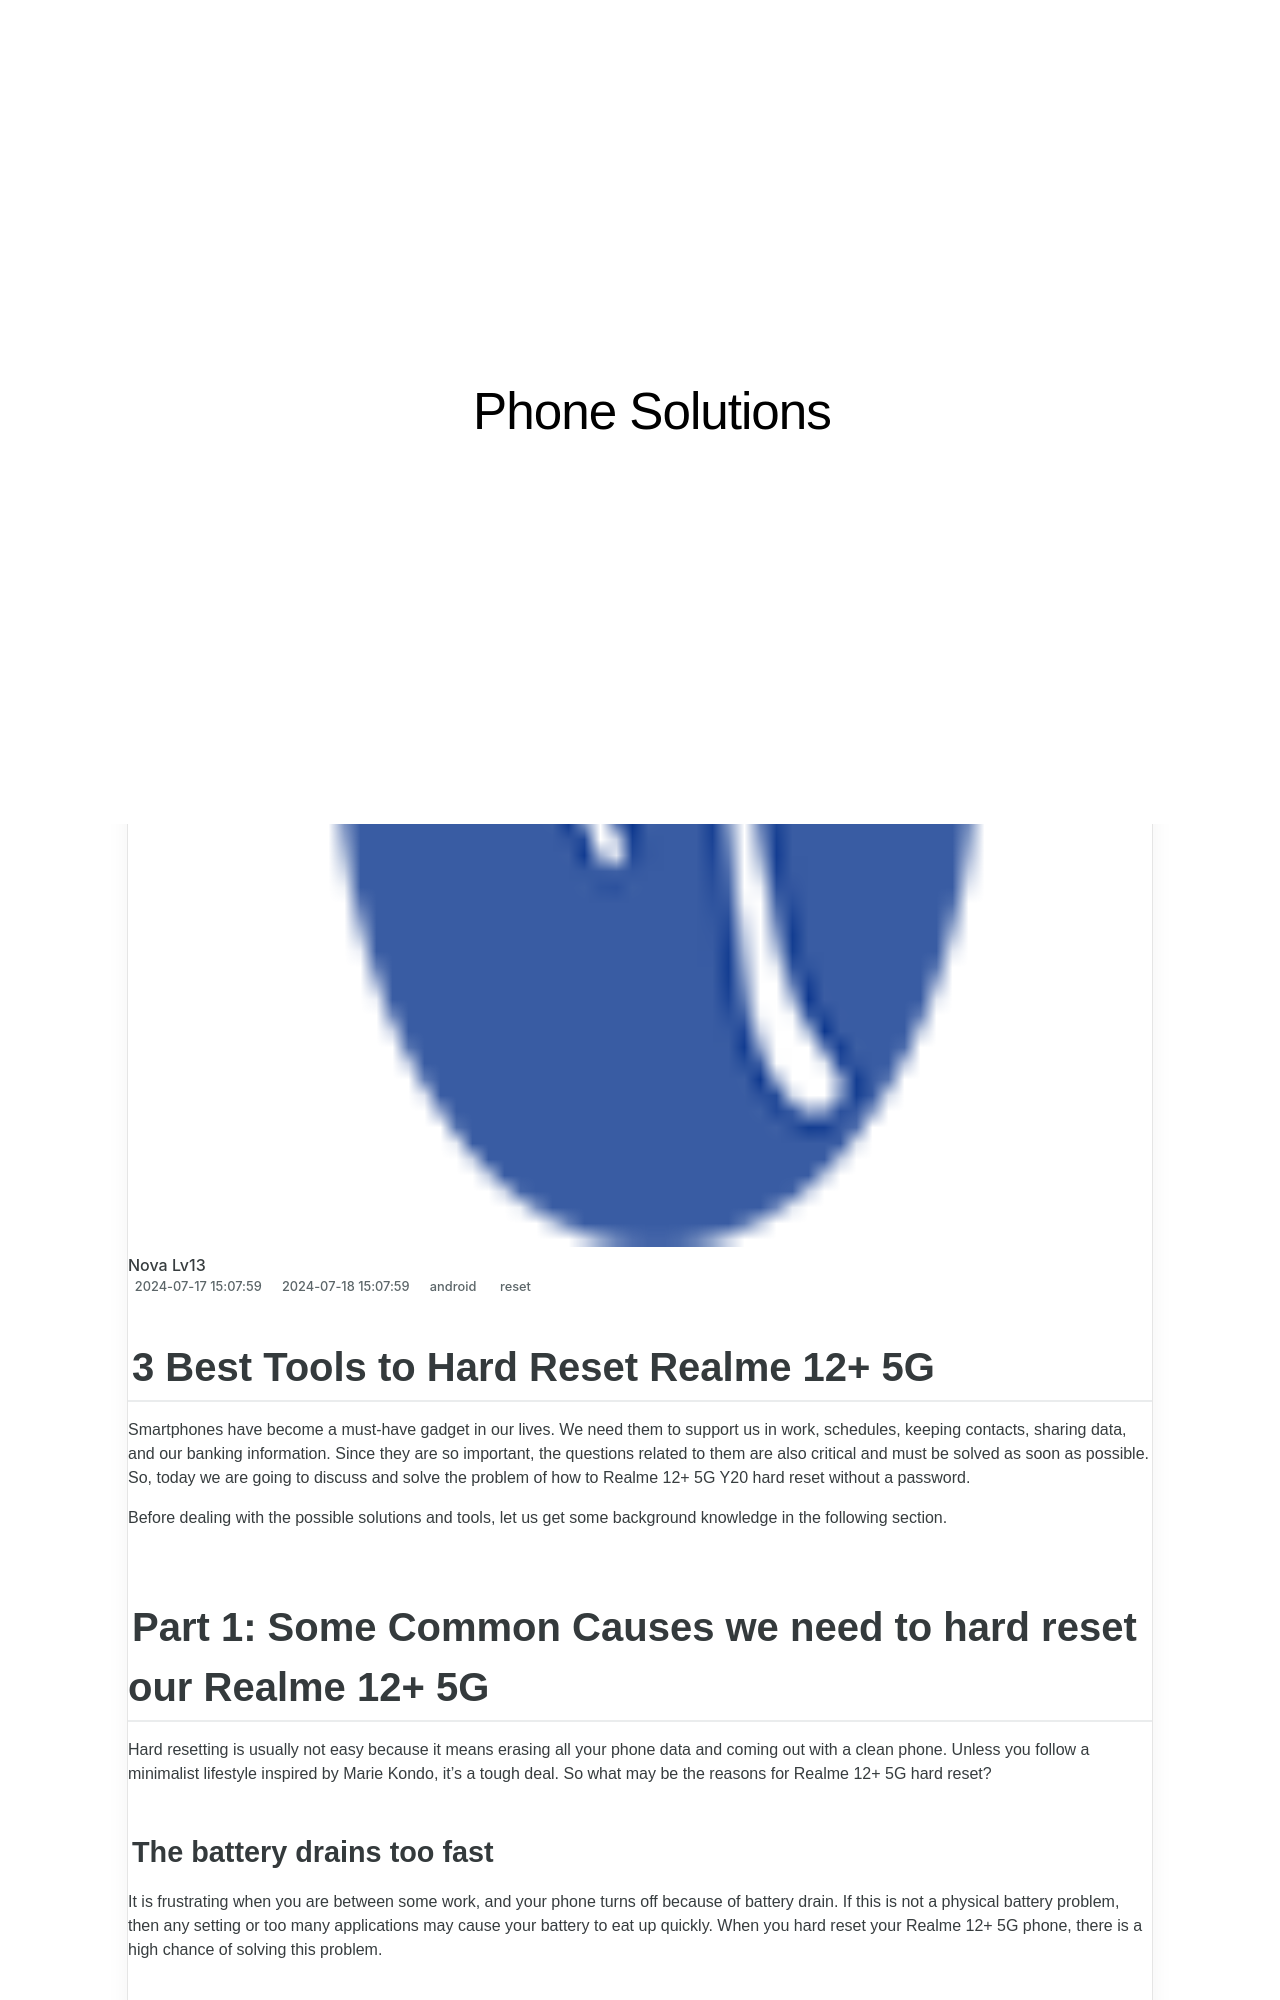

repository: techidaily/site-phone-solutions · page: 3-best-tools-to-hard-reset-realme-12plus-5g-drfone-by-drfone-reset-android-reset-android/index.html · generator: jekyll

---
title: 3 Best Tools to Hard Reset Realme 12+ 5G | Dr.fone
date: 2024-07-17T15:07:59.866Z
updated: 2024-07-18T15:07:59.866Z
tags: 
  - reset
categories:
  - android
description: This article describes 3 Best Tools to Hard Reset Realme 12+ 5G
excerpt: This article describes 3 Best Tools to Hard Reset Realme 12+ 5G
keywords: Realme 12+ 5G factory reset,Realme 12+ 5G hard reset,hard reset,Realme 12+ 5G soft reset,soft reset,factory reset
thumbnail: https://thmb.techidaily.com/6d6520e192a843298c5f3fb60d79f701e9d849b7c957109090842f5892749c79.jpg
---

## 3 Best Tools to Hard Reset Realme 12+ 5G

Smartphones have become a must-have gadget in our lives. We need them to support us in work, schedules, keeping contacts, sharing data, and our banking information. Since they are so important, the questions related to them are also critical and must be solved as soon as possible. So, today we are going to discuss and solve the problem of how to Realme 12+ 5G Y20 hard reset without a password.

Before dealing with the possible solutions and tools, let us get some background knowledge in the following section.

## Part 1: Some Common Causes we need to hard reset our Realme 12+ 5G

Hard resetting is usually not easy because it means erasing all your phone data and coming out with a clean phone. Unless you follow a minimalist lifestyle inspired by Marie Kondo, it's a tough deal. So what may be the reasons for Realme 12+ 5G hard reset?
